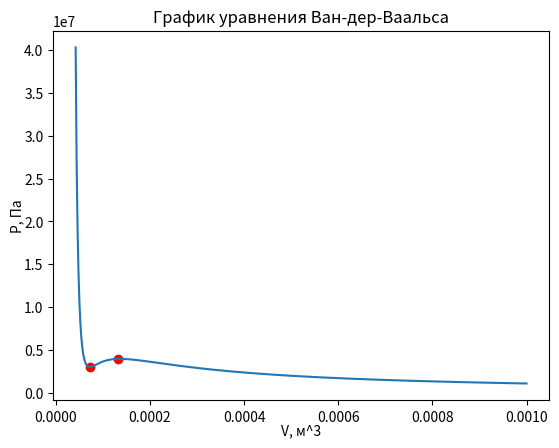

This chart was generated by the following Python code:
import matplotlib.pyplot as plt
fig, ax = plt.subplots()
R = 8.314
b = 3.19*0.00001
a = 0.1382
V = []
i  = b+0.00001
while i <=0.001:
    V = V+[i]
    i+=0.000001

T = -130+273.15
P = []
for i in range(0,len(V)):
    P = P+[(R*T)/(V[i]-b)-a/(V[i]**2)]
ax.plot(V, P, label="Graph")
ax.set_title("График уравнения Ван-дер-Ваальса")
ax.set_ylabel("P, Па", fontsize=10, color='black', labelpad=0)
ax.set_xlabel("V, м^3", fontsize=10, color='black', labelpad=0)
eps = 0.00001
v1 = 0.00006
v2 = 0.00008

while v2-v1>2*eps:
    mid1 = v1 + (v2 - v1) / 3
    mid2 = v2 - (v2 - v1) / 3
    if (R*T)/(mid1-b)-a/(mid1**2)<(R*T)/(mid2-b)-a/(mid2**2):
        v2=mid2
    else: v1=mid1
min = (v1+v2)/2
print(min)
plt.scatter(min,[(R*T)/(min-b)-a/(min**2)], color = "red")

v1 = 0.00008
v2 = 0.0002

while v2-v1>2*eps:
    mid1 = v1 + (v2 - v1) / 3
    mid2 = v2 - (v2 - v1) / 3
    if (R*T)/(mid1-b)-a/(mid1**2)>(R*T)/(mid2-b)-a/(mid2**2):
        v2=mid2
    else: v1=mid1
max = (v1+v2)/2
print(max)
plt.scatter(max,[(R*T)/(max-b)-a/(max**2)], color = "red")


# 0.00006 - 0.00008 - 0.0001
plt.show()
